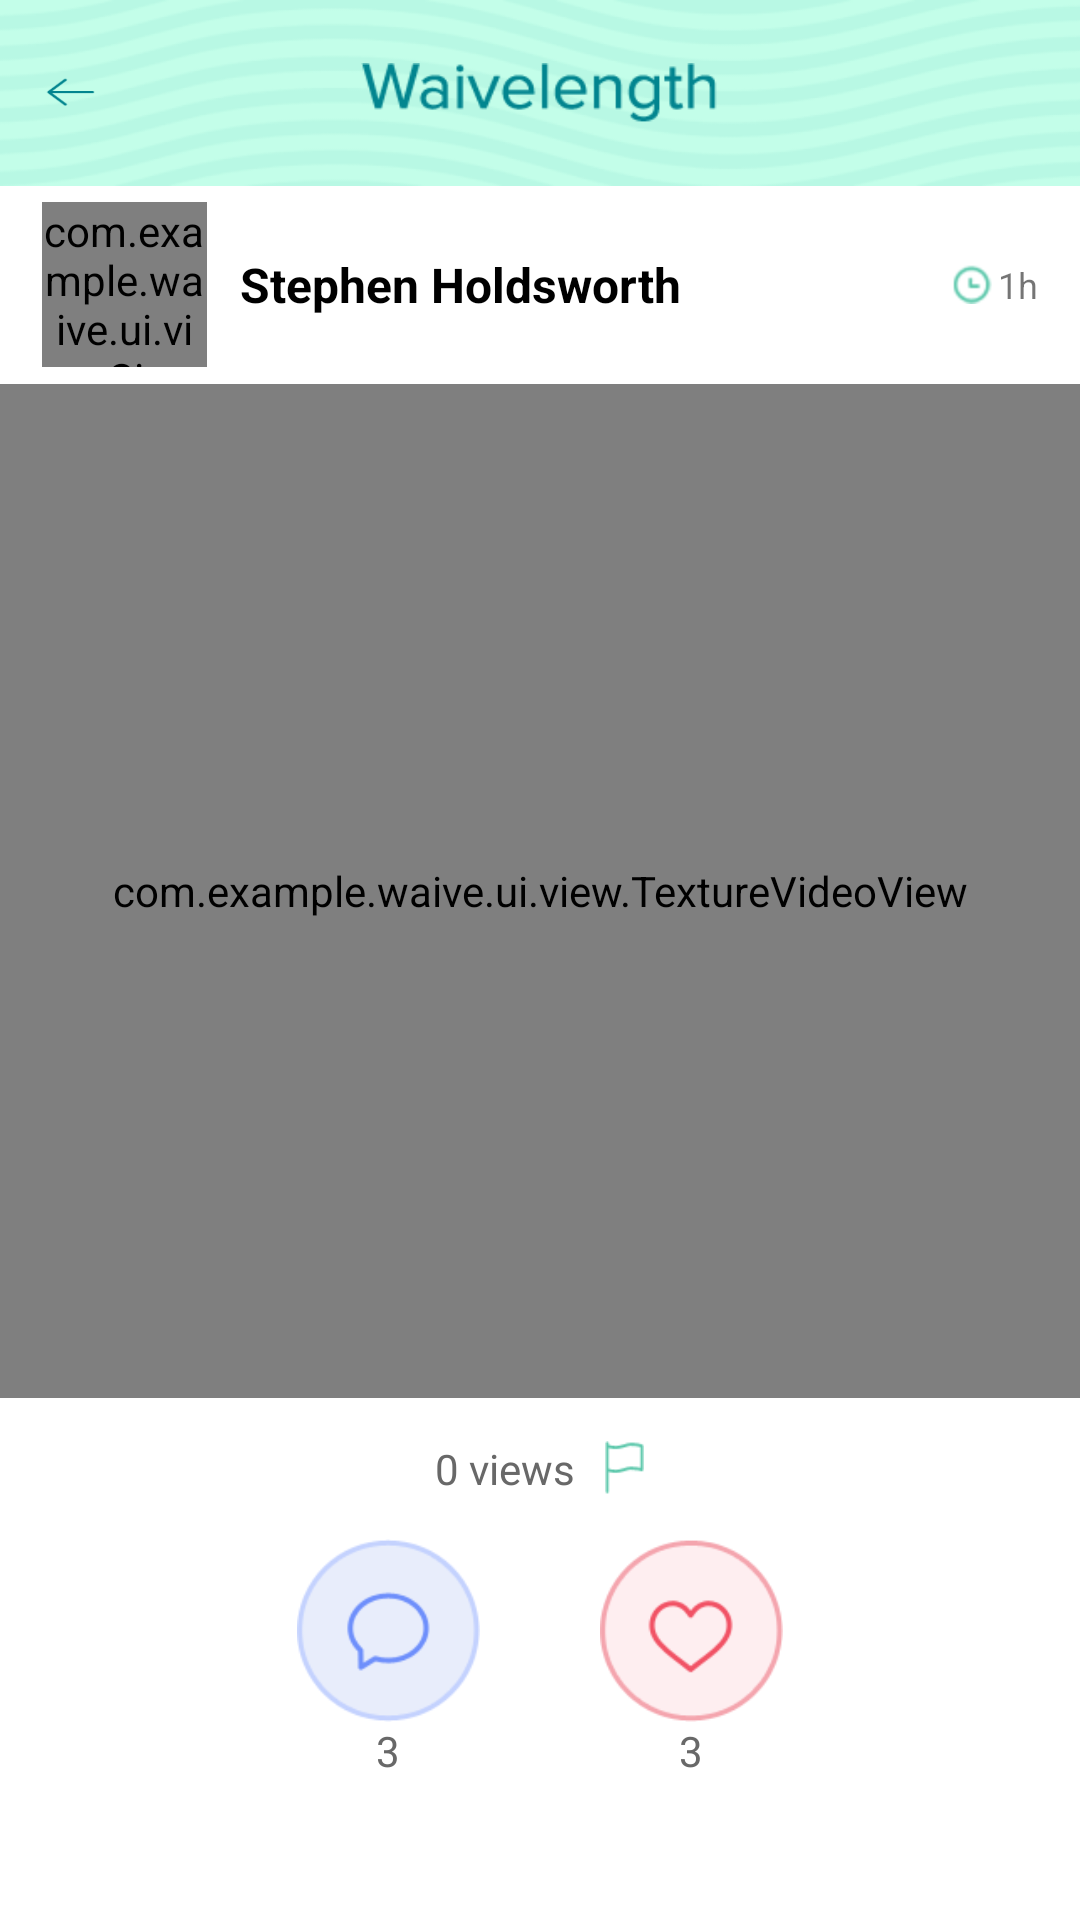

Layout XML and referenced resources for this Android screen:
<!-- AndroidManifest.xml: application theme AppTheme -->
<!-- res/layout/activity_feeddetail.xml -->
<?xml version="1.0" encoding="utf-8"?>

<RelativeLayout xmlns:android="http://schemas.android.com/apk/res/android"
    android:layout_width="match_parent"
    android:layout_height="match_parent"
    android:background="#ffffff" >

    <RelativeLayout
        android:id="@+id/navbarLayout"
        android:layout_width="match_parent"
        android:layout_height="@dimen/navbar_height">

        <ImageView
            android:id="@+id/imageView1"
            android:layout_width="match_parent"
            android:layout_height="match_parent"
            android:background="@drawable/nav_bg3" />

        <ImageView
            android:id="@+id/imageView2"
            android:layout_width="119dp"
            android:layout_height="20dp"
            android:layout_centerInParent="true"
            android:background="@drawable/wave" />
                    
        <ImageButton
            android:id="@+id/backButton"
            android:layout_width="23dp"
            android:layout_height="17dp"
            android:layout_centerVertical="true"
            android:layout_marginStart="12dp"
            android:layout_alignParentStart="true"
            android:padding="30dp"
            android:background="@drawable/lft_arrow" />
        
    </RelativeLayout>

    <RelativeLayout
        android:id="@+id/userLayout"
        android:layout_width="match_parent"
        android:layout_height="66dp"
        android:layout_below="@+id/navbarLayout">
        
        <com.example.waive.ui.view.CircularImageView
    	    android:id="@+id/profileImageView"
        	android:layout_width="@dimen/list_profile_image_size"
         	android:layout_height="@dimen/list_profile_image_size"
         	android:layout_centerVertical="true"
         	android:layout_marginStart="14dp"
	     />

        <TextView
          android:id="@+id/detailfullnameTextview"
          android:layout_width="wrap_content"
          android:layout_height="wrap_content"
          android:layout_toEndOf="@+id/profileImageView"
          android:layout_centerVertical="true"
          android:layout_marginStart="11dp"
          android:clickable="true"
          android:lines="1"
          android:text="Stephen Holdsworth"
          android:textStyle="bold"
          android:textColor="@color/newsfeed_row_fullname_text_color"
          android:textSize="@dimen/list_fullname_text_size" />

        <RelativeLayout
		    android:layout_width="wrap_content"
		    android:layout_height="wrap_content"
		    android:layout_centerVertical="true"
		    android:layout_alignParentEnd="true"
		    android:layout_marginEnd="14dp">
		
			<ImageView
			    android:id="@+id/imageView3"
			    android:layout_width="wrap_content"
			    android:layout_height="wrap_content"
			    android:layout_centerVertical="true"
			    android:background="@drawable/clock" />
		
			<TextView
			    android:id="@+id/timeTextView"
			    android:layout_width="wrap_content"
			    android:layout_height="wrap_content"
			    android:layout_centerVertical="true"
			    android:layout_toEndOf="@+id/imageView3"
			    android:layout_marginStart="2dp"
			    android:gravity="start"
			    android:textSize="12sp"
			    android:text="1h" />
		    
		</RelativeLayout>	        
           
    </RelativeLayout>

    <RelativeLayout
        android:layout_width="match_parent"
        android:layout_height="match_parent"
        android:layout_below="@+id/userLayout"
        android:layout_above="@+id/middlebarLayout"
        android:layout_marginBottom="14dp">

       <ImageView
           android:id="@+id/thumbnailImageView"
           android:layout_width="match_parent"
           android:layout_height="match_parent"
           android:adjustViewBounds="true"
			android:scaleType="centerCrop"/>

       <ImageButton
           android:id="@+id/playButton"
           android:layout_width="59dp"
           android:layout_height="76dp"
           android:layout_centerInParent="true"
           android:background="@drawable/play_icon_big" />

       <TextView
           android:id="@+id/progressTextView"
           android:layout_width="wrap_content"
           android:layout_height="wrap_content"
           android:layout_centerInParent="true"/>
       
       <com.example.waive.ui.view.TextureVideoView
           android:id="@+id/videoView"
           android:layout_width="match_parent"
           android:layout_height="match_parent"
           android:layout_alignParentBottom="true"
   			android:layout_alignParentStart="true"
   			android:layout_alignParentEnd="true"
   			android:layout_alignParentTop="true"/>
   </RelativeLayout>
   <RelativeLayout
       android:id="@+id/middlebarLayout"
       android:layout_width="wrap_content"
       android:layout_height="wrap_content"
       android:layout_centerHorizontal="true"
       android:layout_above="@+id/bottombarLayout"
       android:layout_marginBottom="14dp" >

       <TextView
           android:id="@+id/viewsCntTextView"
           android:layout_width="wrap_content"
           android:layout_height="wrap_content"
           android:layout_centerVertical="true"
           android:gravity="end|center_vertical"
           android:text="0 views"
           android:textColor="#686868" />

       <ImageButton
           android:id="@+id/flagButton"
           android:layout_width="13dp"
           android:layout_height="18dp"
           android:layout_centerVertical="true"
           android:layout_toEndOf="@+id/viewsCntTextView"
           android:layout_marginStart="10dp"
           android:background="@drawable/flag" />
       
   	</RelativeLayout>
    <RelativeLayout
        android:id="@+id/bottombarLayout"
        android:layout_width="wrap_content"
        android:layout_height="wrap_content"
        android:layout_centerInParent="true"
        android:layout_alignParentBottom="true"
        android:layout_marginBottom="47dp" >
        
        <RelativeLayout
          android:id="@+id/commentLayout"
          android:layout_width="wrap_content"
          android:layout_height="wrap_content">
          <ImageButton
            android:id="@+id/commentButton"
            android:layout_width="61dp"
            android:layout_height="61dp"
            android:background="@drawable/message_btn" />

          <TextView
              android:id="@+id/commentCntTextView"
              android:layout_width="wrap_content"
              android:layout_height="wrap_content"
              android:layout_centerHorizontal="true"
              android:textColor="#686868"
              android:layout_below="@+id/commentButton"
              android:text="3" />
     </RelativeLayout>	                
        
        <RelativeLayout
          android:id="@+id/likeLayout"
          android:layout_width="wrap_content"
          android:layout_height="wrap_content"
          android:layout_marginStart="40dp"
          android:layout_toEndOf="@+id/commentLayout">

            <ImageButton
            android:id="@+id/likeButton"
            android:layout_width="61dp"
            android:layout_height="61dp"
            android:background="@drawable/like_btn" />

         <TextView
              android:id="@+id/likeCntTextView"
              android:layout_width="wrap_content"
              android:layout_height="wrap_content"
              android:layout_centerHorizontal="true"
              android:textColor="#686868"
              android:layout_below="@+id/likeButton"
              android:text="3" />
      
     </RelativeLayout>	
    </RelativeLayout>

   


</RelativeLayout>
<!-- resources referenced by this layout -->
<resources>
  <color name="newsfeed_row_fullname_text_color">#000000</color>
  <dimen name="list_fullname_text_size">16sp</dimen>
  <dimen name="list_profile_image_size">55dp</dimen>
  <dimen name="navbar_height">62dp</dimen>
  <!-- drawable clock: png bitmap (drawable-hdpi, 1525 bytes) -->
  <!-- drawable flag: png bitmap (drawable-hdpi, 1293 bytes) -->
  <!-- drawable lft_arrow: png bitmap (drawable-hdpi, 531 bytes) -->
  <!-- drawable like_btn (drawable-hdpi) -->
  <?xml version="1.0" encoding="utf-8"?>
  
  <selector xmlns:android="http://schemas.android.com/apk/res/android">
     <item android:drawable="@drawable/like_selected"
          android:state_pressed="true" />
      <item android:drawable="@drawable/like"
          android:state_focused="true" />
      <item android:drawable="@drawable/like" />
      
  </selector>
  <!-- drawable message_btn (drawable-hdpi) -->
  <?xml version="1.0" encoding="utf-8"?>
  
  <selector xmlns:android="http://schemas.android.com/apk/res/android">
     <item android:drawable="@drawable/message_selected"
          android:state_pressed="true" />
      <item android:drawable="@drawable/message"
          android:state_focused="true" />
      <item android:drawable="@drawable/message" />
      
  </selector>
  <!-- drawable nav_bg3: png bitmap (drawable-hdpi, 44223 bytes) -->
  <!-- drawable play_icon_big: png bitmap (drawable-hdpi, 3192 bytes) -->
  <!-- drawable wave: png bitmap (drawable-hdpi, 3142 bytes) -->
  <!-- drawable like_selected: png bitmap (drawable-hdpi, 5423 bytes) -->
  <!-- drawable like: png bitmap (drawable-hdpi, 5583 bytes) -->
  <!-- drawable message_selected: png bitmap (drawable-hdpi, 5060 bytes) -->
  <!-- drawable message: png bitmap (drawable-hdpi, 5086 bytes) -->
</resources>
